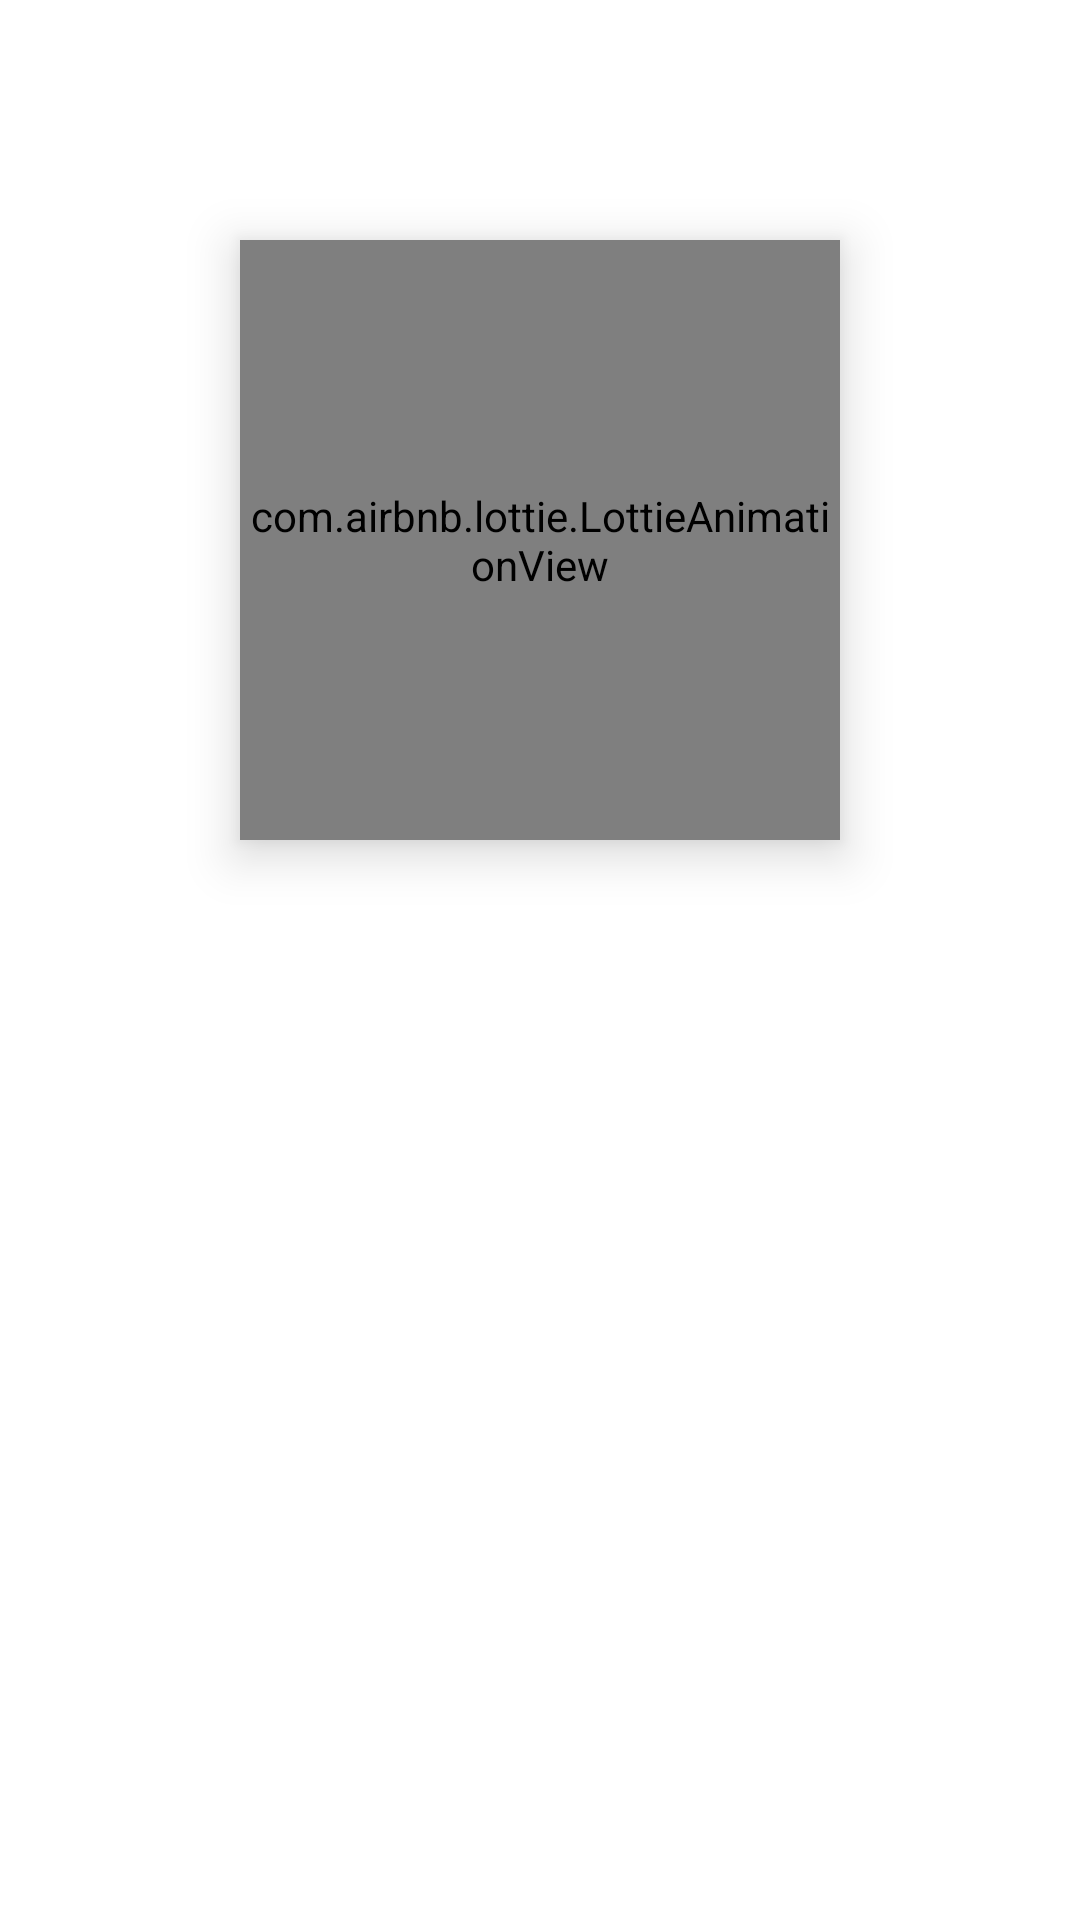

Android layout source for this screen:
<!-- AndroidManifest.xml: application theme Theme.Pelikanj -->
<!-- res/layout/animation_success.xml -->
<?xml version="1.0" encoding="utf-8"?>
<androidx.constraintlayout.widget.ConstraintLayout xmlns:android="http://schemas.android.com/apk/res/android"
    android:layout_width="match_parent"
    android:layout_height="match_parent"
    xmlns:app="http://schemas.android.com/apk/res-auto"
    app:layout_constraintEnd_toEndOf="parent"
    app:layout_constraintStart_toStartOf="parent"
    app:layout_constraintTop_toTopOf="parent"
    app:layout_constraintBottom_toBottomOf="parent">


    <com.airbnb.lottie.LottieAnimationView
        android:id="@+id/animationSuccess"
        android:layout_width="200dp"
        android:layout_height="200dp"
        android:layout_marginTop="80dp"
        android:elevation="10dp"
        app:layout_constraintTop_toTopOf="parent"
        app:layout_constraintStart_toStartOf="parent"
        app:layout_constraintEnd_toEndOf="parent"
        app:lottie_autoPlay="false"
        app:lottie_loop="false"
        app:lottie_rawRes="@raw/success_2" />

    <LinearLayout
        android:id="@+id/popup"
        android:paddingTop="60dp"
        android:background="@drawable/card"
        android:orientation="vertical"
        android:layout_width="340dp"
        android:layout_height="wrap_content"
        android:layout_marginEnd="25dp"
        android:layout_marginStart="25dp"
        android:layout_marginTop="200dp"
        android:elevation="8dp"
        android:gravity="center"
        app:layout_constraintEnd_toEndOf="parent"
        app:layout_constraintStart_toStartOf="parent"
        app:layout_constraintTop_toTopOf="parent">

        <TextView
            android:id="@+id/animation_success_text"
            android:layout_marginTop="5dp"
            android:layout_marginBottom="30dp"
            android:textStyle="bold"
            android:textColor="#343434"
            android:textSize="24sp"
            android:layout_width="wrap_content"
            android:layout_height="wrap_content"/>



    </LinearLayout>


</androidx.constraintlayout.widget.ConstraintLayout>
<!-- resources referenced by this layout -->
<resources>
  <style name="Theme.Pelikanj" parent="Theme.MaterialComponents.DayNight.DarkActionBar">
          
          <item name="colorPrimary">@color/blue_light</item>
          <item name="colorPrimaryVariant">@color/blue_dark</item>
          <item name="colorOnPrimary">@color/black</item>
          
          <item name="colorSecondary">@color/teal_200</item>
          <item name="colorSecondaryVariant">@color/teal_700</item>
          <item name="colorOnSecondary">@color/black</item>
          
          <item name="android:statusBarColor" tools:targetApi="l">?attr/colorPrimaryVariant</item>
          
      </style>
  <color name="blue_light">#037DDA</color>
  <color name="blue_dark">#004BBA</color>
  <color name="black">#FF000000</color>
  <color name="teal_200">#FF03DAC5</color>
  <color name="teal_700">#FF018786</color>
</resources>
